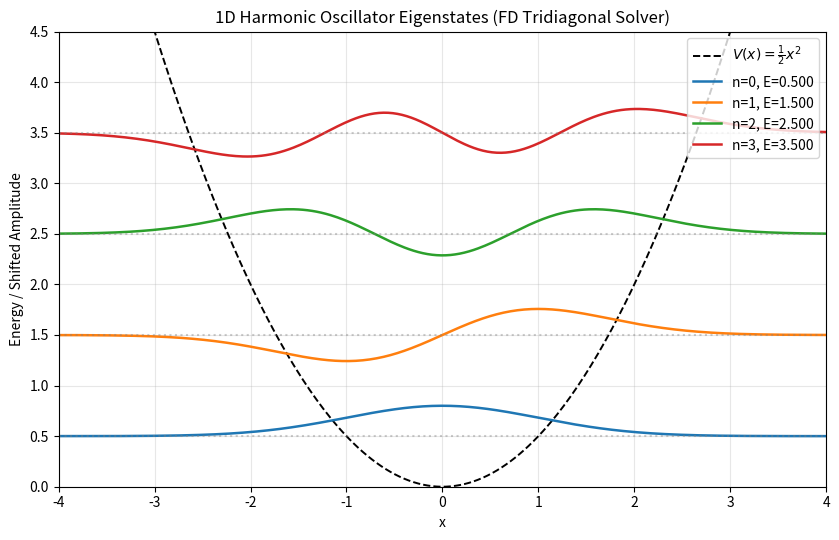

The script that saved this image: (Note: this script raises an exception after producing the figure.)
import numpy as np
import matplotlib.pyplot as plt
from scipy.linalg import eigh_tridiagonal

# Spatial grid (natural units: hbar = m = omega = 1)
N = 500
x = np.linspace(-6.0, 6.0, N)
dx = x[1] - x[0]

# Harmonic oscillator potential
V = 0.5 * x**2

# Tridiagonal Hamiltonian matrix elements
diag = (1.0 / dx**2) + V
off_diag = -0.5 * (1.0 / dx**2) * np.ones(N - 1)

# Solve for the lowest 4 eigenstates
eigvals, eigvecs = eigh_tridiagonal(
    diag, off_diag, select="i", select_range=(0, 3)
)

# Compare numerical eigenvalues against exact E_n = n + 0.5
exact_E = np.arange(4) + 0.5
for n in range(4):
    print(f"n={n} | Numerical E: {eigvals[n]:.6f} | Exact E: {exact_E[n]:.1f} | Error: {abs(eigvals[n] - exact_E[n]):.2e}")

# Plot potential and shifted eigenfunctions
plt.figure(figsize=(8.5, 5.5))
plt.plot(x, V, "k--", lw=1.4, label=r"$V(x) = \frac{1}{2}x^2$")

for n in range(4):
    # Normalize eigenvector so integral(|psi|^2 dx) = 1
    psi_n = eigvecs[:, n] / np.sqrt(dx)
    plt.plot(x, 0.4 * psi_n + eigvals[n], lw=1.8, label=f"n={n}, E={eigvals[n]:.3f}")
    plt.axhline(eigvals[n], color="gray", linestyle=":", alpha=0.4)

plt.xlim(-4.0, 4.0)
plt.ylim(0.0, 4.5)
plt.title("1D Harmonic Oscillator Eigenstates (FD Tridiagonal Solver)")
plt.xlabel("x")
plt.ylabel("Energy / Shifted Amplitude")
plt.legend(loc="upper right")
plt.grid(True, alpha=0.3)
plt.tight_layout()
plt.savefig("figures/harmonic_oscillator.png", dpi=300)
plt.show()
